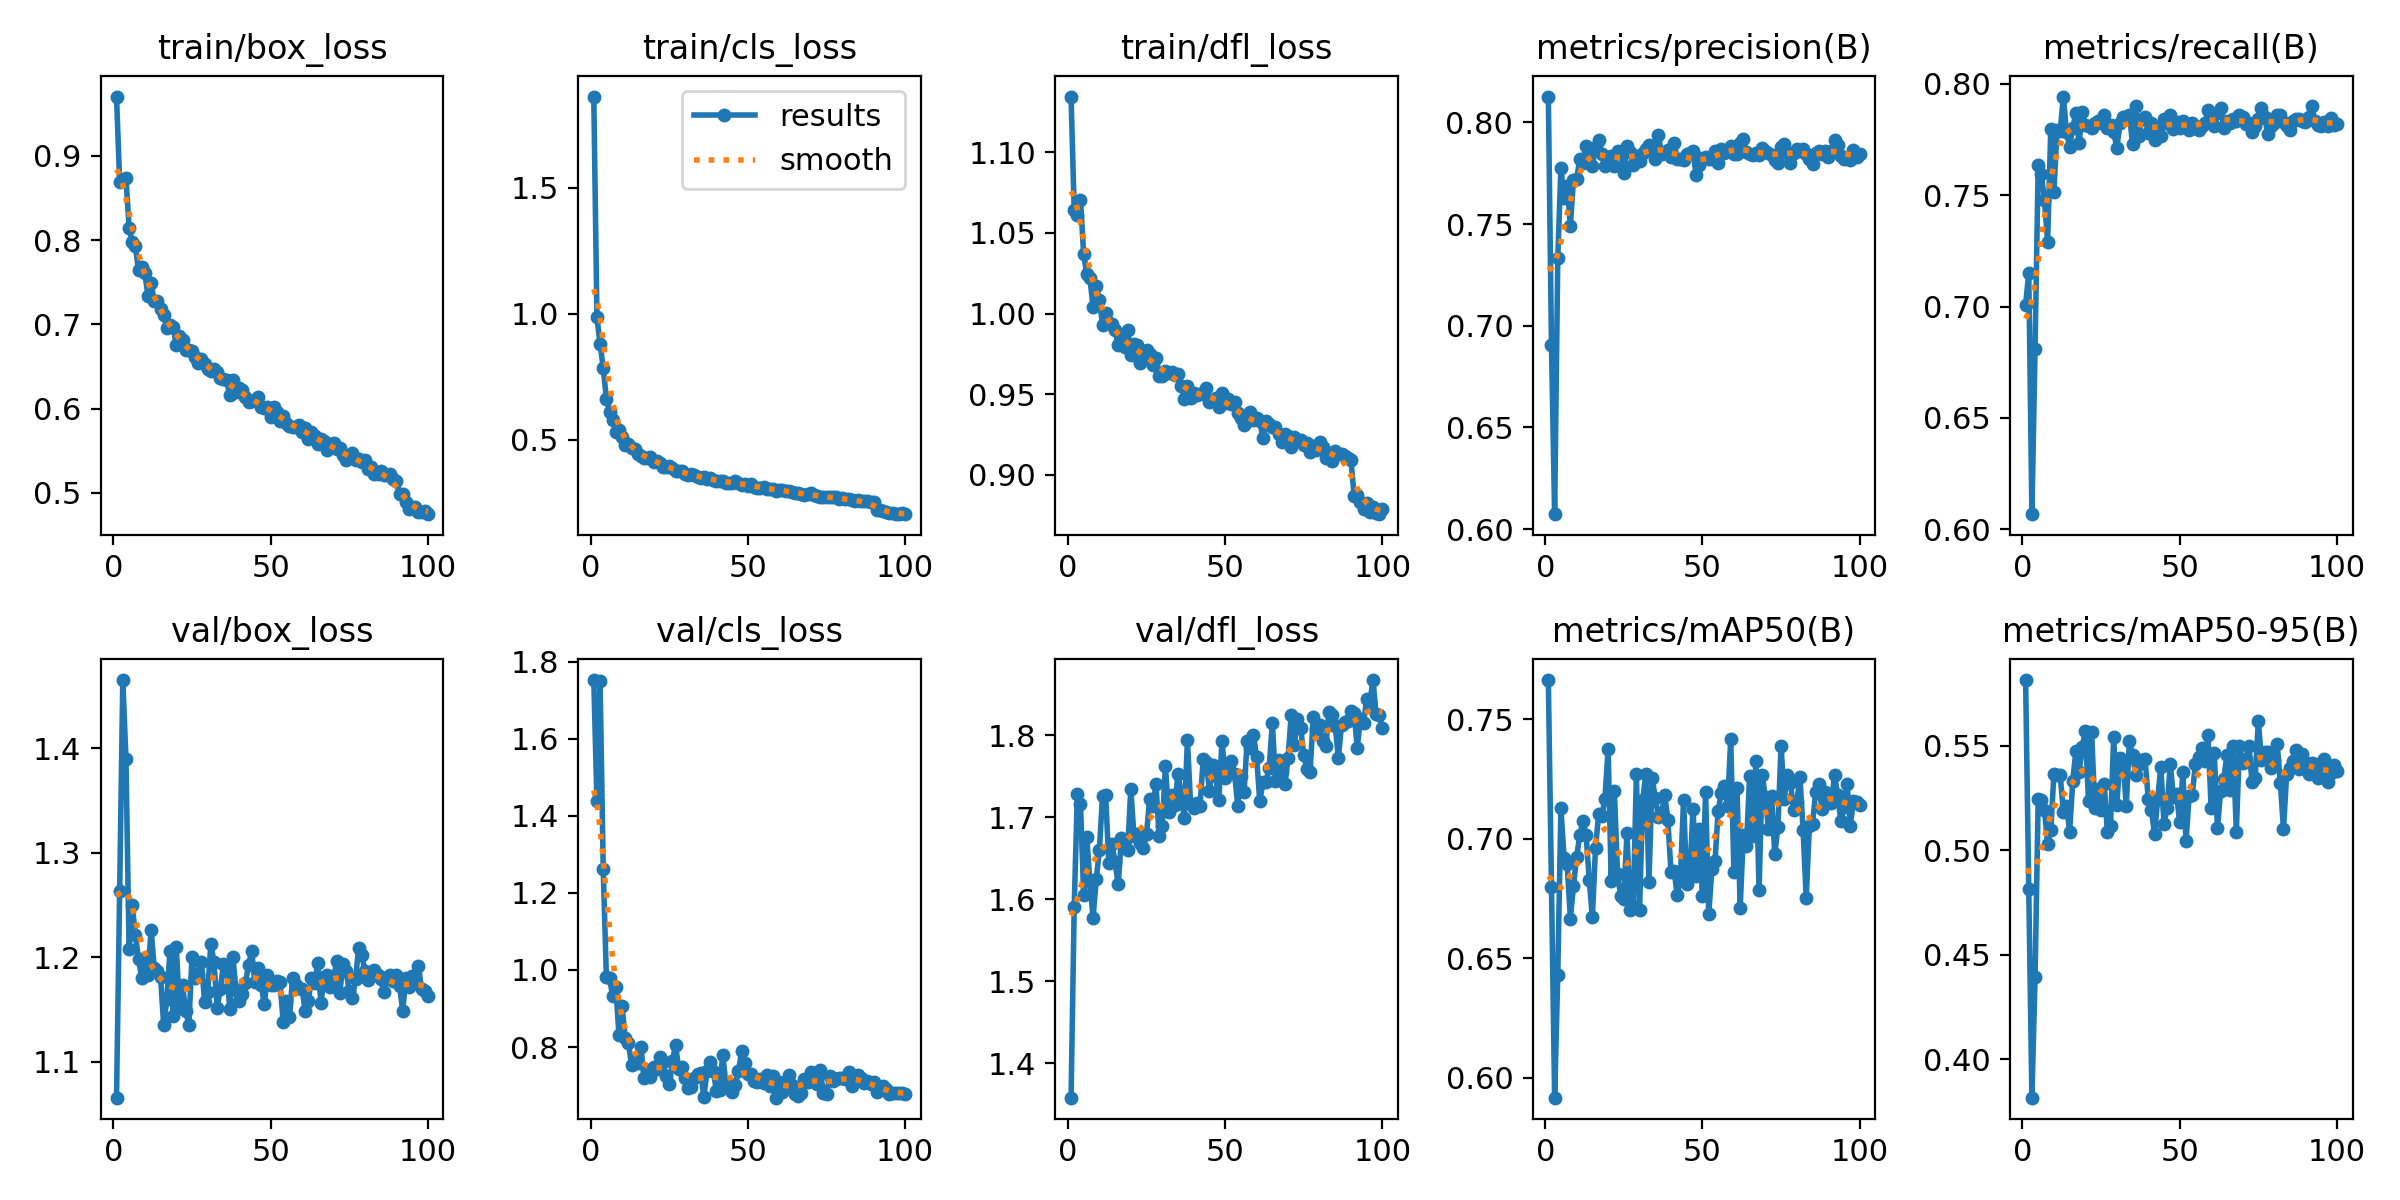

The data file committed next to this chart (first rows):
epoch, time, train/box_loss, train/cls_loss, train/dfl_loss, metrics/precision(B), metrics/recall(B), metrics/mAP50(B), metrics/mAP50-95(B), val/box_loss, val/cls_loss, val/dfl_loss, lr/pg0, lr/pg1, lr/pg2
1, 1090, 0.9705, 1.861, 1.135, 0.8127, 0.7008, 0.7664, 0.5815, 1.066, 1.752, 1.358, 0.0004134, 0.0004134, 0.0004134
2, 2110, 0.8694, 0.9854, 1.064, 0.6905, 0.7152, 0.6796, 0.4812, 1.264, 1.439, 1.591, 0.0008218, 0.0008218, 0.0008218
3, 3106, 0.8718, 0.8797, 1.061, 0.6073, 0.6067, 0.5916, 0.3815, 1.465, 1.75, 1.729, 0.001222, 0.001222, 0.001222
4, 4106, 0.8742, 0.7852, 1.071, 0.7333, 0.6808, 0.6429, 0.4391, 1.39, 1.262, 1.717, 0.001213, 0.001213, 0.001213
5, 5118, 0.815, 0.6624, 1.037, 0.7776, 0.7637, 0.7129, 0.5245, 1.208, 0.9823, 1.606, 0.0012, 0.0012, 0.0012
6, 6114, 0.7982, 0.6119, 1.024, 0.7628, 0.7593, 0.692, 0.524, 1.25, 0.9799, 1.676, 0.001188, 0.001188, 0.001188
7, 7100, 0.7927, 0.5779, 1.022, 0.7687, 0.7477, 0.6892, 0.5194, 1.222, 0.9324, 1.621, 0.001176, 0.001176, 0.001176
8, 8087, 0.7643, 0.5322, 1.004, 0.7491, 0.729, 0.6665, 0.5029, 1.198, 0.9569, 1.577, 0.001163, 0.001163, 0.001163
9, 9082, 0.7676, 0.5404, 1.017, 0.7719, 0.7798, 0.6803, 0.5095, 1.181, 0.8316, 1.624, 0.001151, 0.001151, 0.001151
10, 10051, 0.7613, 0.509, 1.009, 0.772, 0.7517, 0.6924, 0.5367, 1.2, 0.9058, 1.66, 0.001139, 0.001139, 0.001139
11, 11033, 0.7339, 0.4794, 0.9931, 0.7819, 0.7794, 0.7014, 0.5361, 1.183, 0.8229, 1.726, 0.001126, 0.001126, 0.001126
12, 12058, 0.7491, 0.4844, 1, 0.78, 0.7788, 0.7072, 0.5359, 1.226, 0.8117, 1.727, 0.001114, 0.001114, 0.001114
13, 13074, 0.7275, 0.4674, 0.9941, 0.7883, 0.7943, 0.7017, 0.5184, 1.19, 0.7528, 1.645, 0.001102, 0.001102, 0.001102
14, 14091, 0.7274, 0.4625, 0.9933, 0.7849, 0.7783, 0.6829, 0.5213, 1.187, 0.7701, 1.667, 0.001089, 0.001089, 0.001089
15, 15120, 0.7179, 0.4431, 0.99, 0.7787, 0.7719, 0.6671, 0.5089, 1.181, 0.7575, 1.645, 0.001077, 0.001077, 0.001077
16, 16167, 0.7111, 0.4355, 0.9807, 0.7877, 0.7804, 0.6961, 0.5333, 1.135, 0.8012, 1.618, 0.001064, 0.001064, 0.001064
17, 17209, 0.6956, 0.427, 0.9848, 0.7912, 0.7869, 0.7103, 0.5476, 1.16, 0.7189, 1.675, 0.001052, 0.001052, 0.001052
18, 18220, 0.6988, 0.4269, 0.9792, 0.7844, 0.7734, 0.7093, 0.5375, 1.206, 0.7393, 1.671, 0.00104, 0.00104, 0.00104
19, 19216, 0.697, 0.4332, 0.9899, 0.7786, 0.7873, 0.7166, 0.5495, 1.144, 0.7228, 1.66, 0.001027, 0.001027, 0.001027
20, 20229, 0.6753, 0.4113, 0.974, 0.7829, 0.7813, 0.7376, 0.5569, 1.21, 0.7485, 1.735, 0.001015, 0.001015, 0.001015
21, 27880, 0.6861, 0.4177, 0.981, 0.7837, 0.7809, 0.6821, 0.5233, 1.152, 0.7436, 1.677, 0.001002, 0.001002, 0.001002
22, 28848, 0.6819, 0.4087, 0.9805, 0.7786, 0.7803, 0.7199, 0.5565, 1.173, 0.7743, 1.679, 0.0009901, 0.0009901, 0.0009901
23, 29825, 0.6702, 0.3902, 0.9695, 0.7857, 0.7823, 0.6853, 0.5202, 1.149, 0.7601, 1.669, 0.0009778, 0.0009778, 0.0009778
24, 30785, 0.6701, 0.3934, 0.9723, 0.7854, 0.7832, 0.676, 0.5291, 1.135, 0.724, 1.663, 0.0009654, 0.0009654, 0.0009654
25, 31746, 0.6682, 0.3952, 0.9771, 0.7752, 0.7822, 0.6746, 0.5195, 1.2, 0.7041, 1.68, 0.000953, 0.000953, 0.000953
26, 32708, 0.6618, 0.3863, 0.9749, 0.7883, 0.786, 0.7025, 0.5315, 1.18, 0.7631, 1.722, 0.0009406, 0.0009406, 0.0009406
27, 33755, 0.6548, 0.378, 0.9678, 0.7853, 0.7803, 0.67, 0.5088, 1.184, 0.806, 1.714, 0.0009283, 0.0009283, 0.0009283
28, 34737, 0.6595, 0.3754, 0.9723, 0.7791, 0.7817, 0.6717, 0.5117, 1.196, 0.7432, 1.74, 0.0009159, 0.0009159, 0.0009159
29, 35699, 0.6536, 0.3744, 0.9616, 0.7834, 0.7783, 0.7269, 0.5541, 1.158, 0.748, 1.677, 0.0009035, 0.0009035, 0.0009035
30, 36665, 0.6476, 0.3646, 0.9613, 0.781, 0.7714, 0.6701, 0.5215, 1.167, 0.7201, 1.689, 0.0008911, 0.0008911, 0.0008911
31, 37633, 0.6448, 0.3613, 0.9647, 0.7848, 0.7822, 0.7161, 0.5441, 1.213, 0.6939, 1.762, 0.0008787, 0.0008787, 0.0008787
32, 38598, 0.6476, 0.3637, 0.9632, 0.787, 0.7853, 0.7272, 0.5427, 1.196, 0.6953, 1.707, 0.0008664, 0.0008664, 0.0008664
33, 39559, 0.643, 0.3597, 0.9636, 0.7891, 0.7852, 0.6819, 0.521, 1.152, 0.7195, 1.727, 0.000854, 0.000854, 0.000854
34, 40522, 0.6361, 0.3506, 0.9617, 0.7883, 0.7862, 0.7254, 0.5523, 1.169, 0.7309, 1.715, 0.0008416, 0.0008416, 0.0008416
35, 41474, 0.6348, 0.3499, 0.9625, 0.7821, 0.7731, 0.7172, 0.5454, 1.194, 0.7337, 1.753, 0.0008293, 0.0008293, 0.0008293
36, 42436, 0.6344, 0.3537, 0.9552, 0.7936, 0.7899, 0.7092, 0.536, 1.191, 0.6706, 1.729, 0.0008169, 0.0008169, 0.0008169
37, 43389, 0.6158, 0.3445, 0.947, 0.7846, 0.7765, 0.7106, 0.5413, 1.151, 0.7374, 1.698, 0.0008045, 0.0008045, 0.0008045
38, 44352, 0.6335, 0.3491, 0.9549, 0.7852, 0.7842, 0.7185, 0.5434, 1.201, 0.7623, 1.794, 0.0007921, 0.0007921, 0.0007921
39, 45304, 0.6197, 0.3396, 0.9478, 0.7865, 0.7852, 0.7079, 0.5434, 1.168, 0.739, 1.716, 0.0007797, 0.0007797, 0.0007797
40, 46263, 0.6246, 0.3371, 0.9509, 0.7831, 0.7778, 0.6861, 0.5243, 1.158, 0.6847, 1.712, 0.0007674, 0.0007674, 0.0007674
41, 47222, 0.6217, 0.3379, 0.9497, 0.7898, 0.7825, 0.6865, 0.5192, 1.165, 0.6895, 1.717, 0.000755, 0.000755, 0.000755
42, 48168, 0.6135, 0.3356, 0.9498, 0.7818, 0.7749, 0.6763, 0.5077, 1.176, 0.7791, 1.713, 0.0007426, 0.0007426, 0.0007426
43, 49124, 0.6081, 0.3296, 0.9505, 0.7818, 0.7803, 0.6837, 0.5245, 1.193, 0.7058, 1.771, 0.0007302, 0.0007302, 0.0007302
44, 50078, 0.6091, 0.3302, 0.9537, 0.7814, 0.7768, 0.7164, 0.54, 1.206, 0.7071, 1.767, 0.0007179, 0.0007179, 0.0007179
45, 51035, 0.6108, 0.3279, 0.945, 0.7844, 0.7842, 0.6811, 0.5127, 1.176, 0.6845, 1.733, 0.0007055, 0.0007055, 0.0007055
46, 51986, 0.6139, 0.3346, 0.9461, 0.7849, 0.7824, 0.6849, 0.5203, 1.19, 0.701, 1.764, 0.0006931, 0.0006931, 0.0006931
47, 52940, 0.6014, 0.3292, 0.9479, 0.786, 0.7862, 0.7126, 0.5415, 1.174, 0.737, 1.75, 0.0006808, 0.0006808, 0.0006808
48, 53900, 0.601, 0.3211, 0.9421, 0.7739, 0.7799, 0.6843, 0.5253, 1.155, 0.7888, 1.721, 0.0006684, 0.0006684, 0.0006684
49, 54859, 0.6023, 0.3232, 0.9504, 0.7791, 0.7829, 0.704, 0.5267, 1.183, 0.758, 1.793, 0.000656, 0.000656, 0.000656
50, 55811, 0.5907, 0.3155, 0.9443, 0.7823, 0.7803, 0.6761, 0.5134, 1.174, 0.7297, 1.748, 0.0006436, 0.0006436, 0.0006436
51, 56781, 0.6024, 0.3263, 0.9467, 0.7831, 0.7833, 0.7194, 0.5374, 1.174, 0.731, 1.76, 0.0006312, 0.0006312, 0.0006312
52, 57745, 0.5965, 0.3145, 0.9437, 0.7819, 0.7813, 0.6683, 0.5043, 1.178, 0.7128, 1.769, 0.0006189, 0.0006189, 0.0006189
53, 58702, 0.5859, 0.3102, 0.9449, 0.7822, 0.7793, 0.6872, 0.526, 1.176, 0.7094, 1.753, 0.0006065, 0.0006065, 0.0006065
54, 59665, 0.5912, 0.3103, 0.9386, 0.7859, 0.7823, 0.6905, 0.5266, 1.138, 0.7173, 1.714, 0.0005941, 0.0005941, 0.0005941
55, 60622, 0.5831, 0.3119, 0.9355, 0.7799, 0.7803, 0.7116, 0.5412, 1.159, 0.7075, 1.751, 0.0005818, 0.0005818, 0.0005818
56, 61574, 0.5789, 0.3058, 0.9309, 0.787, 0.7793, 0.7193, 0.5447, 1.143, 0.7278, 1.73, 0.0005694, 0.0005694, 0.0005694
57, 62537, 0.5782, 0.3059, 0.9334, 0.785, 0.7809, 0.7219, 0.5489, 1.181, 0.6996, 1.793, 0.000557, 0.000557, 0.000557
58, 63485, 0.5786, 0.3049, 0.9389, 0.7861, 0.7823, 0.7137, 0.5425, 1.174, 0.7253, 1.785, 0.0005446, 0.0005446, 0.0005446
59, 64443, 0.5804, 0.2979, 0.934, 0.7886, 0.7882, 0.7418, 0.5552, 1.171, 0.6687, 1.8, 0.0005322, 0.0005322, 0.0005322
60, 65404, 0.5724, 0.3016, 0.9353, 0.7843, 0.7833, 0.6862, 0.5201, 1.17, 0.7083, 1.774, 0.0005199, 0.0005199, 0.0005199
... 40 more rows
